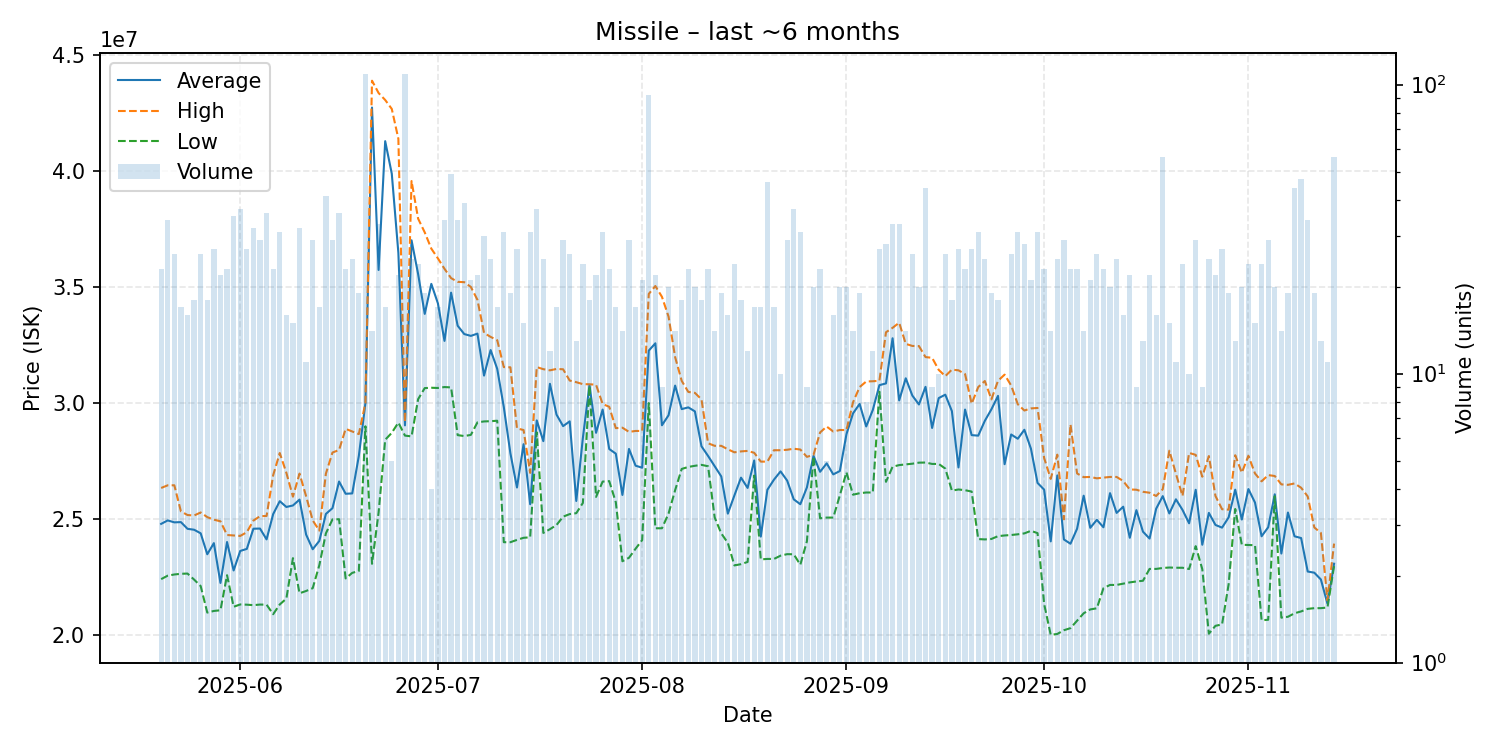

Values plotted in this chart, from the file beside it:
date, average, highest, lowest, order_count, volume
2025-05-20, 24799130, 26345000, 22420000, 15, 23
2025-05-21, 24947941, 26460000, 22570000, 22, 34
2025-05-22, 24865000, 26460000, 22620000, 14, 26
2025-05-23, 24874706, 25335000, 22650000, 14, 17
2025-05-24, 24586875, 25180000, 22660000, 10, 16
2025-05-25, 24546667, 25160000, 22400000, 18, 18
2025-05-26, 24392692, 25290000, 22120000, 20, 26
2025-05-27, 23491111, 25090000, 20980000, 14, 18
2025-05-28, 23970000, 24980000, 21050000, 21, 27
2025-05-29, 22256818, 24910000, 21080000, 16, 22
2025-05-30, 24018696, 24320000, 22590000, 21, 23
2025-05-31, 22793429, 24300000, 21230000, 26, 35
2025-06-01, 23632703, 24280000, 21330000, 26, 37
2025-06-02, 23721852, 24440000, 21320000, 22, 27
2025-06-03, 24590625, 24940000, 21300000, 22, 32
2025-06-04, 24597586, 25130000, 21325000, 25, 29
2025-06-05, 24131667, 25140000, 21320000, 26, 36
2025-06-06, 25219565, 26895000, 20910000, 17, 23
2025-06-07, 25776774, 27850000, 21330000, 21, 31
2025-06-08, 25527500, 27000000, 21580000, 12, 16
2025-06-09, 25591333, 25970000, 23325000, 15, 15
2025-06-10, 25844688, 26965000, 21810000, 27, 32
2025-06-11, 24338182, 25990000, 21910000, 8, 11
2025-06-12, 23706897, 24950000, 22030000, 20, 29
2025-06-13, 24064706, 24510000, 23015000, 16, 17
2025-06-14, 25227317, 26960000, 24390000, 28, 41
2025-06-15, 25475517, 27870000, 24990000, 23, 29
2025-06-16, 26622778, 27980000, 25000000, 26, 36
2025-06-17, 26095652, 28890000, 22450000, 18, 23
2025-06-18, 26110400, 28780000, 22690000, 19, 25
2025-06-19, 27724211, 28665000, 22770000, 15, 19
2025-06-20, 30000000, 30000000, 29000000, 28, 109
2025-06-21, 42725000, 43880000, 23080000, 14, 14
2025-06-22, 35731515, 43350000, 25290000, 20, 33
2025-06-23, 41277059, 43050000, 28420000, 14, 17
2025-06-24, 39878000, 42665000, 28720000, 5, 5
2025-06-25, 36467727, 41380000, 29160000, 17, 22
2025-06-26, 29040000, 29170000, 28600000, 33, 109
2025-06-27, 37008800, 39560000, 28565000, 19, 25
2025-06-28, 35550000, 37940000, 30170000, 19, 24
2025-06-29, 33839474, 37350000, 30645000, 15, 19
2025-06-30, 35132500, 36650000, 30660000, 4, 4
2025-07-01, 34294118, 36230000, 30650000, 14, 17
2025-07-02, 32677353, 35780000, 30690000, 16, 34
2025-07-03, 34753878, 35380000, 30675000, 26, 49
2025-07-04, 33329412, 35220000, 28620000, 25, 34
2025-07-05, 32971538, 35205000, 28580000, 27, 39
2025-07-06, 32892857, 35000000, 28630000, 18, 21
2025-07-07, 32990909, 34445000, 29170000, 21, 22
2025-07-08, 31182667, 33020000, 29210000, 21, 30
2025-07-09, 32283200, 32850000, 29220000, 14, 25
2025-07-10, 31475294, 32710000, 29240000, 16, 17
2025-07-11, 29828710, 31550000, 24010000, 25, 31
2025-07-12, 27838421, 31540000, 24010000, 12, 19
2025-07-13, 26364444, 28910000, 24110000, 17, 27
2025-07-14, 28230000, 28840000, 24200000, 15, 15
2025-07-15, 25644839, 26995000, 24220000, 19, 31
2025-07-16, 29255135, 31550000, 28740000, 18, 37
2025-07-17, 28360800, 31460000, 24410000, 16, 25
2025-07-18, 30829167, 31410000, 24570000, 11, 12
... 119 more rows
